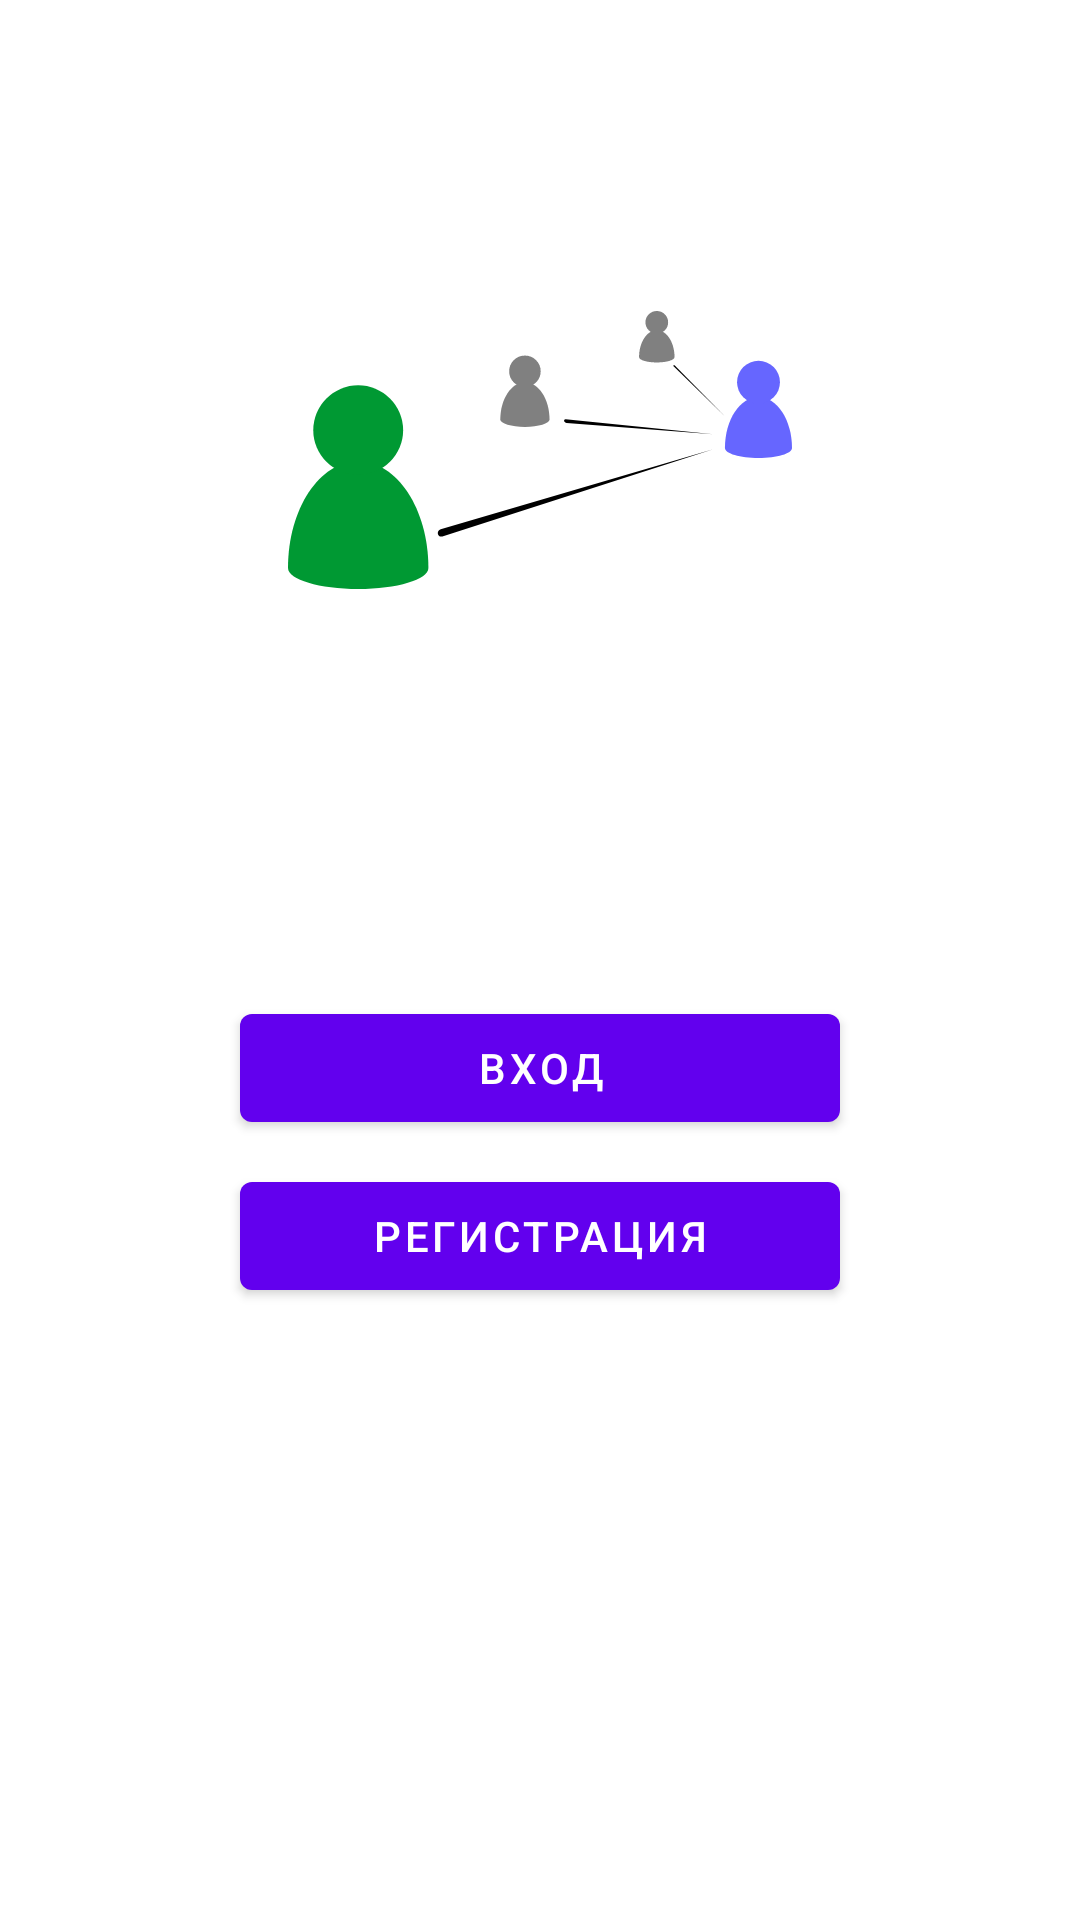

This screen was rendered from an Android layout file. Write that file and the resources it references.
<!-- AndroidManifest.xml: application theme Theme.MaterialComponents.DayNight.NoActionBar -->
<!-- res/layout/fragment_auth.xml -->
<?xml version="1.0" encoding="utf-8"?>
<androidx.constraintlayout.widget.ConstraintLayout xmlns:android="http://schemas.android.com/apk/res/android"
    xmlns:app="http://schemas.android.com/apk/res-auto"
    xmlns:tools="http://schemas.android.com/tools"
    android:layout_width="match_parent"
    android:layout_height="match_parent"
    tools:context=".presentation.auth.AuthFragment">

    <ImageView
        android:id="@+id/ivAuthScreenAvatar"
        android:layout_width="200dp"
        android:layout_height="300dp"
        android:contentDescription="@string/start_screen_image"
        android:paddingHorizontal="16dp"
        android:src="@drawable/network"
        app:layout_constraintEnd_toEndOf="parent"
        app:layout_constraintStart_toStartOf="parent"
        app:layout_constraintTop_toTopOf="parent" />

    <com.google.android.material.button.MaterialButton
        android:id="@+id/bAuthScreenLogIn"
        android:layout_width="200dp"
        android:layout_height="wrap_content"
        android:layout_marginTop="32dp"
        android:clickable="true"
        android:focusable="true"
        android:text="@string/entry"
        app:layout_constraintEnd_toEndOf="@+id/ivAuthScreenAvatar"
        app:layout_constraintStart_toStartOf="@+id/ivAuthScreenAvatar"
        app:layout_constraintTop_toBottomOf="@+id/ivAuthScreenAvatar" />

    <com.google.android.material.button.MaterialButton
        android:id="@+id/bAuthRegistration"
        android:layout_width="200dp"
        android:layout_height="wrap_content"
        android:layout_marginTop="8dp"
        android:clickable="true"
        android:focusable="true"
        android:text="@string/registration"
        app:layout_constraintEnd_toEndOf="@+id/bAuthScreenLogIn"
        app:layout_constraintStart_toStartOf="@+id/bAuthScreenLogIn"
        app:layout_constraintTop_toBottomOf="@+id/bAuthScreenLogIn" />

</androidx.constraintlayout.widget.ConstraintLayout>
<!-- resources referenced by this layout -->
<resources>
  <!-- drawable network (drawable) -->
  <vector xmlns:android="http://schemas.android.com/apk/res/android"
      android:width="19406dp"
      android:height="10734dp"
      android:viewportWidth="19406"
      android:viewportHeight="10734">
    <path
        android:pathData="m19406,5292c0,-1087 -578,-1969 -1291,-1969s-1291,882 -1291,1969c0,214 578,387 1291,387s1291,-173 1291,-387z"
        android:fillColor="#6666FF"/>
    <path
        android:pathData="M18116,2750m-826,0a826,826 0,1 1,1652 0a826,826 0,1 1,-1652 0"
        android:fillColor="#6666FF"/>
    <path
        android:pathData="m14883,1782c0,-575 -306,-1042 -683,-1042s-683,467 -683,1042c0,113 306,205 683,205s683,-92 683,-205z"
        android:fillColor="#808080"/>
    <path
        android:pathData="M14200,437m-437,0a437,437 0,1 1,874 0a437,437 0,1 1,-874 0"
        android:fillColor="#808080"/>
    <path
        android:pathData="m10070,4194c0,-799 -424,-1446 -948,-1446 -523,0 -948,648 -948,1446 0,157 424,284 948,284 523,0 948,-127 948,-284z"
        android:fillColor="#808080"/>
    <path
        android:pathData="M9122,2328m-607,0a607,607 0,1 1,1214 0a607,607 0,1 1,-1214 0"
        android:fillColor="#808080"/>
    <path
        android:pathData="m5406,9923c0,-2277 -1210,-4124 -2703,-4124 -1492,0 -2703,1847 -2703,4124 0,448 1210,811 2703,811 1492,0 2703,-363 2703,-811z"
        android:fillColor="#009933"/>
    <path
        android:pathData="M2703,4600m-1730,0a1730,1730 0,1 1,3460 0a1730,1730 0,1 1,-3460 0"
        android:fillColor="#009933"/>
    <path
        android:fillColor="#FF000000"
        android:pathData="m5880,8428l10494,-3092 -10431,3368c-78,24 -155,-18 -172,-95 -17,-76 31,-158 109,-182z"/>
    <path
        android:fillColor="#FF000000"
        android:pathData="m10692,4182l5682,579 -5648,-435c-42,-4 -84,-39 -93,-79s17,-69 59,-65z"/>
    <path
        android:fillColor="#FF000000"
        android:pathData="m14884,2096l1936,1967 -1983,-1944c-5,-5 2,-14 15,-20s28,-7 32,-3z"/>
  </vector>
  <string name="entry">вход</string>
  <string name="registration">регистрация</string>
  <string name="start_screen_image">Start screen image</string>
</resources>
